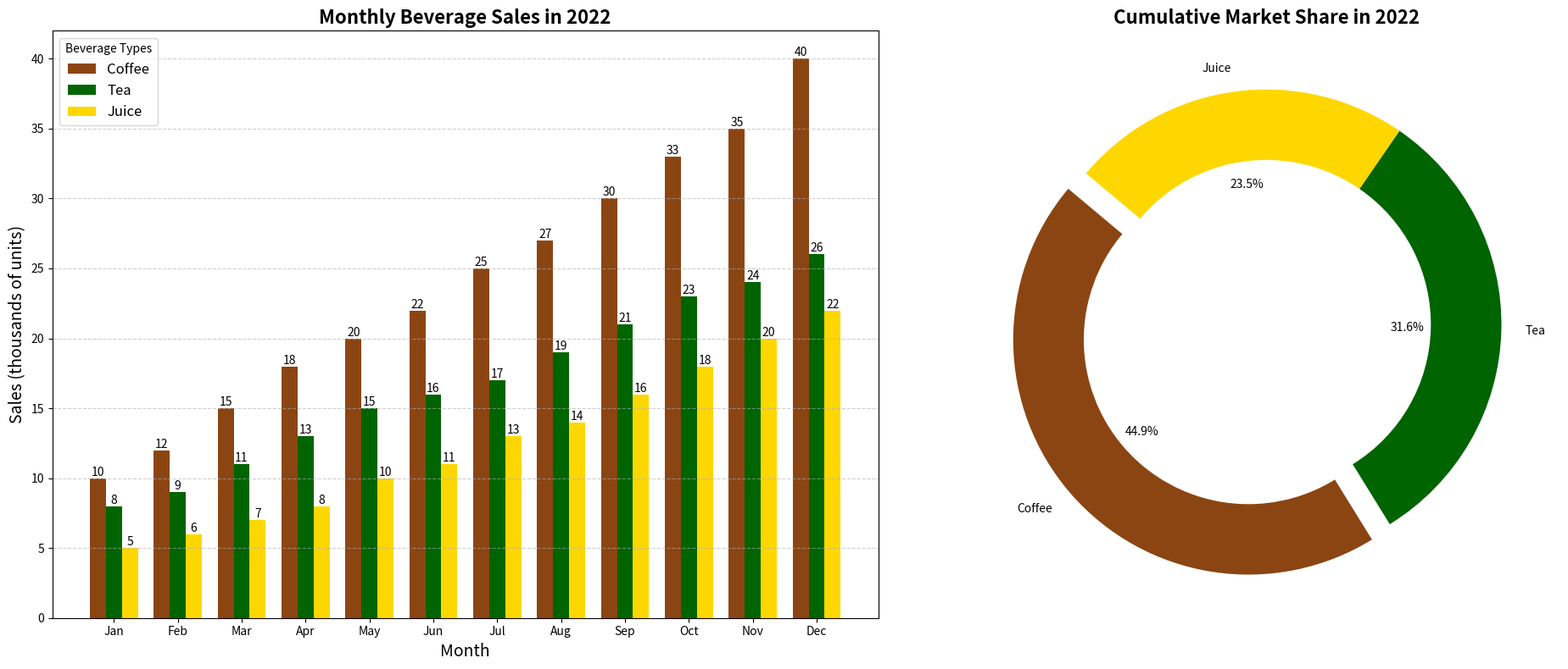

Python code for this plot:
import matplotlib.pyplot as plt
import numpy as np

# Monthly sales data in thousands of units for each beverage category
months = np.arange(1, 13)
coffee_sales = np.array([10, 12, 15, 18, 20, 22, 25, 27, 30, 33, 35, 40])
tea_sales = np.array([8, 9, 11, 13, 15, 16, 17, 19, 21, 23, 24, 26])
juice_sales = np.array([5, 6, 7, 8, 10, 11, 13, 14, 16, 18, 20, 22])

# Calculate cumulative sales over the year for the second subplot
cumulative_sales = np.array([sum(coffee_sales), sum(tea_sales), sum(juice_sales)])
beverages = ['Coffee', 'Tea', 'Juice']
colors = ['#8B4513', '#006400', '#FFD700']

# Create a 1x2 subplot layout
fig, (ax1, ax2) = plt.subplots(1, 2, figsize=(20, 8))

# First subplot: Bar chart for monthly sales
width = 0.25  # Width of the bars
ax1.bar(months - width, coffee_sales, width=width, color='#8B4513', label='Coffee')
ax1.bar(months, tea_sales, width=width, color='#006400', label='Tea')
ax1.bar(months + width, juice_sales, width=width, color='#FFD700', label='Juice')

ax1.set_title('Monthly Beverage Sales in 2022', fontsize=16, fontweight='bold')
ax1.set_xlabel('Month', fontsize=14)
ax1.set_ylabel('Sales (thousands of units)', fontsize=14)
ax1.set_xticks(months)
ax1.set_xticklabels(['Jan', 'Feb', 'Mar', 'Apr', 'May', 'Jun', 'Jul', 'Aug', 'Sep', 'Oct', 'Nov', 'Dec'])
ax1.legend(loc='upper left', fontsize=12, title='Beverage Types')
ax1.grid(axis='y', linestyle='--', alpha=0.6)

# Annotate each bar with the sales value
for i in range(len(months)):
    ax1.text(months[i] - width, coffee_sales[i], str(coffee_sales[i]), ha='center', va='bottom', fontsize=10)
    ax1.text(months[i], tea_sales[i], str(tea_sales[i]), ha='center', va='bottom', fontsize=10)
    ax1.text(months[i] + width, juice_sales[i], str(juice_sales[i]), ha='center', va='bottom', fontsize=10)

# Second subplot: Donut chart for cumulative sales
ax2.pie(cumulative_sales, labels=beverages, colors=colors, autopct='%1.1f%%', startangle=140, 
        explode=(0.1, 0, 0), wedgeprops=dict(width=0.3))
ax2.set_title('Cumulative Market Share in 2022', fontsize=16, fontweight='bold')

# Automatically adjust the layout
plt.tight_layout()

# Show the plot
plt.show()
